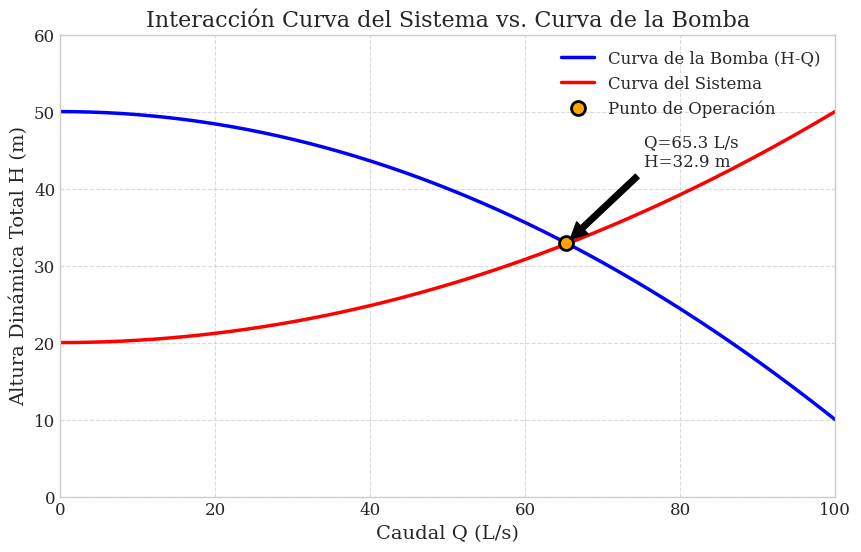
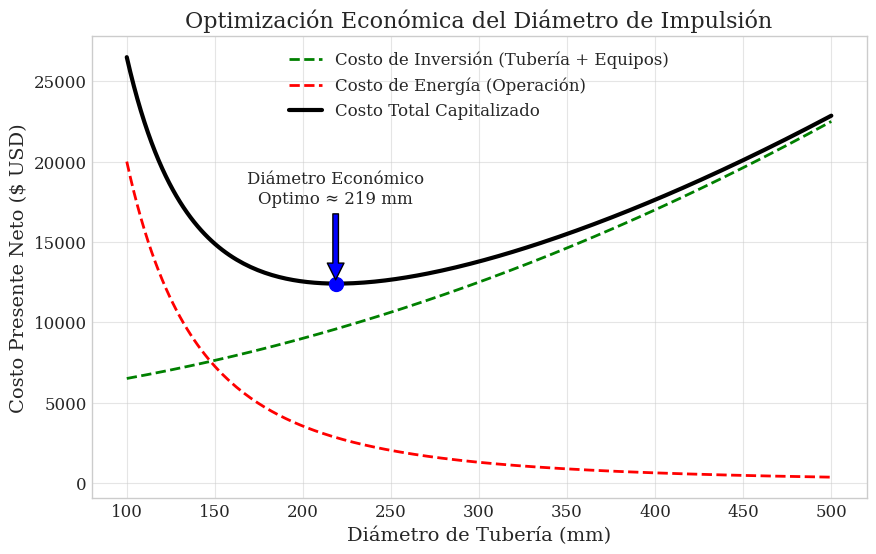
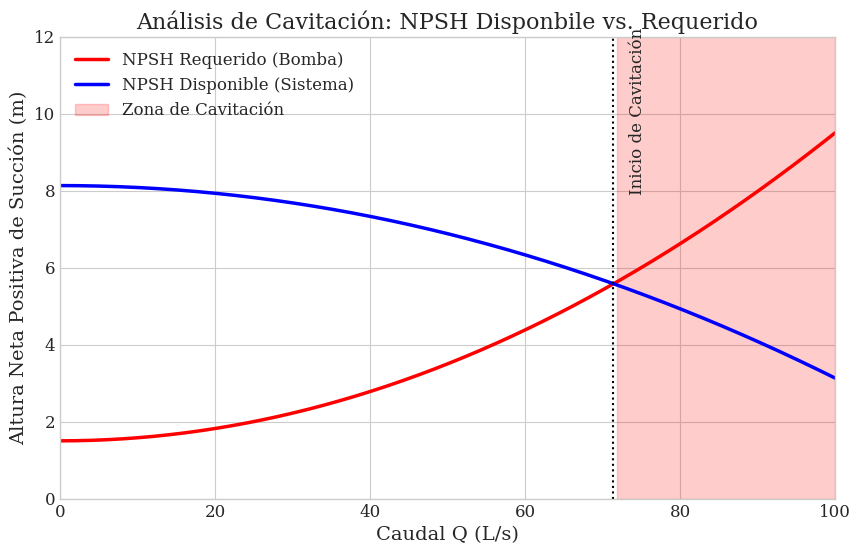

Generate these figures, in order, with matplotlib:
import matplotlib.pyplot as plt
import numpy as np
import os

# Configuration for aesthetic technical plots
plt.style.use('seaborn-v0_8-whitegrid')
plt.rcParams.update({
    'font.family': 'serif',
    'font.size': 12,
    'axes.labelsize': 14,
    'axes.titlesize': 16,
    'xtick.labelsize': 12,
    'ytick.labelsize': 12,
    'legend.fontsize': 12,
    'figure.titlesize': 18
})

OUTPUT_DIR = r"c:\Users\psciv\OneDrive\Desktop\PYTHON\App_bombeo\app_bombeo_modulos\Docs_Tesis\Tesis_maestria_HS\Capitulo_1_Marco_Teorico"

def plot_pump_system_curve():
    """Generates the Operating Point curve (Pump vs System)."""
    Q = np.linspace(0, 100, 200)  # Flow in L/s
    
    # Pump Curve (Quadratic approximation: H = A - B*Q^2)
    H_shutoff = 50
    H_pump = H_shutoff - 0.004 * Q**2
    
    # System Curve (H = H_static + K*Q^2)
    H_static = 20
    H_system = H_static + 0.003 * Q**2
    
    # Find intersection (approximate)
    idx = np.argwhere(np.diff(np.sign(H_pump - H_system))).flatten()
    Q_op = Q[idx][0]
    H_op = H_pump[idx][0]

    plt.figure(figsize=(10, 6))
    plt.plot(Q, H_pump, 'b-', linewidth=2.5, label='Curva de la Bomba (H-Q)')
    plt.plot(Q, H_system, 'r-', linewidth=2.5, label='Curva del Sistema')
    
    # Efficiency Curve (secondary axis) - Theoretical Parabola
    eff = -0.016 * (Q - 55)**2 + 80
    eff = np.clip(eff, 0, 100)
    
    # Plotting Intersection
    plt.plot(Q_op, H_op, 'ko', markersize=10, markerfacecolor='orange', markeredgewidth=2, label='Punto de Operación')
    plt.annotate(f'Q={Q_op:.1f} L/s\nH={H_op:.1f} m', xy=(Q_op, H_op), xytext=(Q_op+10, H_op+10),
                 arrowprops=dict(facecolor='black', shrink=0.05))

    plt.xlabel('Caudal Q (L/s)')
    plt.ylabel('Altura Dinámica Total H (m)')
    plt.title('Interacción Curva del Sistema vs. Curva de la Bomba')
    plt.legend(loc='upper right')
    plt.grid(True, which='both', linestyle='--', alpha=0.7)
    plt.ylim(0, 60)
    plt.xlim(0, 100)
    
    plt.savefig(os.path.join(OUTPUT_DIR, 'Fig_1_1_Punto_Operacion.png'), dpi=300, bbox_inches='tight')
    plt.close()

def plot_economic_diameter():
    """Generates the Economic Diameter Optimization curve."""
    D = np.linspace(100, 500, 200)  # Diameter in mm
    
    # Cost approximations for illustration
    # Investment Cost (Linear/Quadratic with D)
    Cost_Inv = 5000 + 10 * D + 0.05 * D**2
    
    # Energy Cost (Inverse 5th power of D roughly, due to friction)
    # Head loss proportional to 1/D^5, Power proportional to Head loss
    Cost_Energy = 2e9 / D**2.5 # Adjusted for visual balance
    
    Total_Cost = Cost_Inv + Cost_Energy
    
    # Find minimum
    min_idx = np.argmin(Total_Cost)
    D_opt = D[min_idx]
    Cost_min = Total_Cost[min_idx]

    plt.figure(figsize=(10, 6))
    plt.plot(D, Cost_Inv, 'g--', linewidth=2, label='Costo de Inversión (Tubería + Equipos)')
    plt.plot(D, Cost_Energy, 'r--', linewidth=2, label='Costo de Energía (Operación)')
    plt.plot(D, Total_Cost, 'k-', linewidth=3, label='Costo Total Capitalizado')
    
    plt.plot(D_opt, Cost_min, 'bo', markersize=10)
    plt.annotate(f'Diámetro Económico\nOptimo ≈ {D_opt:.0f} mm', xy=(D_opt, Cost_min), xytext=(D_opt, Cost_min+5000),
                 arrowprops=dict(facecolor='blue', shrink=0.05), ha='center')

    plt.xlabel('Diámetro de Tubería (mm)')
    plt.ylabel('Costo Presente Neto ($ USD)')
    plt.title('Optimización Económica del Diámetro de Impulsión')
    plt.legend()
    plt.grid(True, alpha=0.5)
    
    plt.savefig(os.path.join(OUTPUT_DIR, 'Fig_1_2_Diametro_Economico.png'), dpi=300, bbox_inches='tight')
    plt.close()

def plot_npsh_cavitation():
    """Generates NPSH available vs NPSH required."""
    Q = np.linspace(0, 100, 200)
    
    # NPSH Required (Increases with Q^2 usually)
    NPSH_r = 1.5 + 0.0008 * Q**2
    
    # NPSH Available (Decreases with Q due to friction losses in suction)
    H_atm = 10.33 # sea level
    H_vap = 0.2
    Hs = 2.0 # Suction lift
    Hf_s = 0.0005 * Q**2
    NPSH_a = H_atm - H_vap - Hs - Hf_s
    
    plt.figure(figsize=(10, 6))
    plt.plot(Q, NPSH_r, 'r-', linewidth=2.5, label='NPSH Requerido (Bomba)')
    plt.plot(Q, NPSH_a, 'b-', linewidth=2.5, label='NPSH Disponible (Sistema)')
    
    # Shade cavitation zone
    idx_cross = np.argwhere(np.diff(np.sign(NPSH_a - NPSH_r))).flatten()
    if len(idx_cross) > 0:
        Q_cav = Q[idx_cross][0]
        plt.fill_between(Q, 0, 15, where=(Q > Q_cav), color='red', alpha=0.2, label='Zona de Cavitación')
        plt.axvline(x=Q_cav, color='k', linestyle=':')
        plt.text(Q_cav + 2, 8, 'Inicio de Cavitación', rotation=90)

    plt.xlabel('Caudal Q (L/s)')
    plt.ylabel('Altura Neta Positiva de Succión (m)')
    plt.title('Análisis de Cavitación: NPSH Disponbile vs. Requerido')
    plt.legend()
    plt.grid(True)
    plt.ylim(0, 12)
    plt.xlim(0, 100)
    
    plt.savefig(os.path.join(OUTPUT_DIR, 'Fig_1_3_Analisis_NPSH.png'), dpi=300, bbox_inches='tight')
    plt.close()

if __name__ == "__main__":
    if not os.path.exists(OUTPUT_DIR):
        os.makedirs(OUTPUT_DIR)
    plot_pump_system_curve()
    plot_economic_diameter()
    plot_npsh_cavitation()
    print("Gráficos generados exitosamente.")
